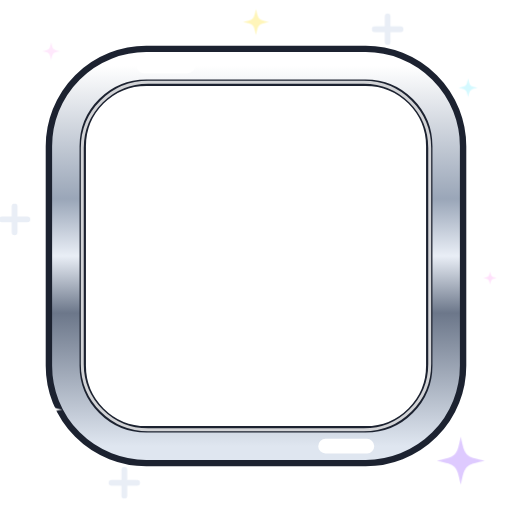
t = 0.00 s
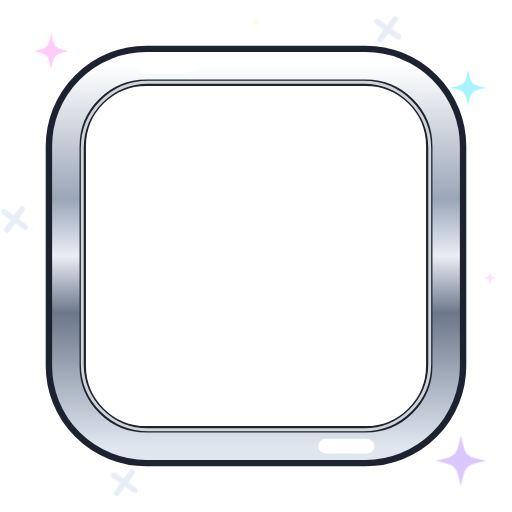
t = 2.40 s
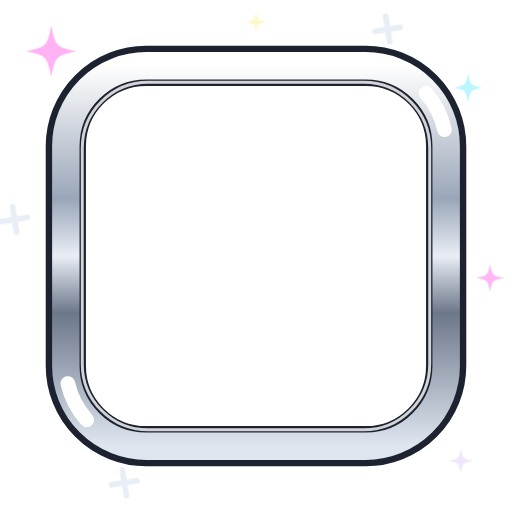
t = 2.90 s
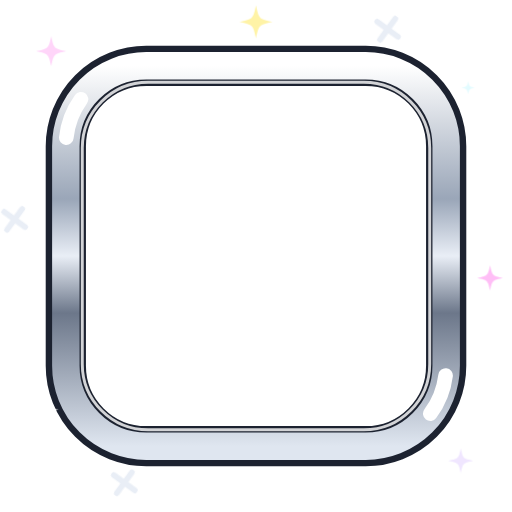
t = 3.40 s
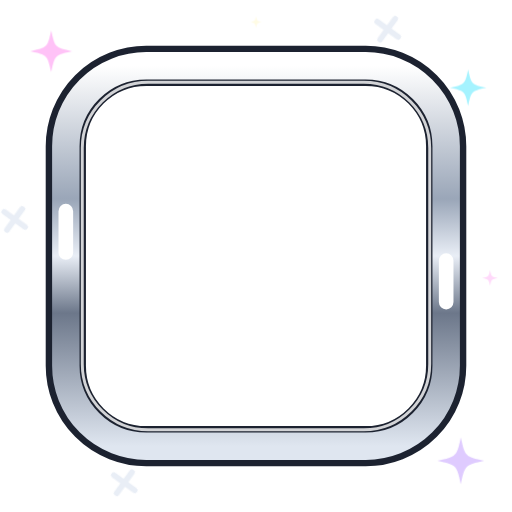
t = 4.40 s
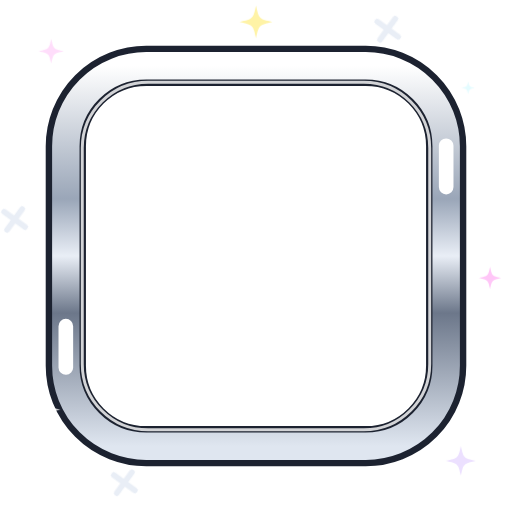
t = 5.40 s

The animated SVG that drew these frames (rendered in a browser with its animation timeline set to each time). Animation: 3 CSS @keyframes rules; one cycle of 6.40 s, repeats indefinitely.

<svg xmlns="http://www.w3.org/2000/svg" viewBox="0 0 140 140" width="140" height="140">
<style>
  .reflexo { animation: corre 2.4s linear infinite; }
  .pisca { animation: pisca 1.9s ease-in-out infinite; transform-box: fill-box; transform-origin: center; }
  .gira { animation: gira 4s linear infinite; transform-box: fill-box; transform-origin: center; }
  @keyframes corre { to { stroke-dashoffset: -100; } }
  @keyframes pisca { 0%, 100% { transform: scale(.35); opacity: .3; } 50% { transform: scale(1); opacity: 1; } }
  @keyframes gira { to { transform: rotate(360deg); } } @media (prefers-reduced-motion: reduce) { * { animation: none !important; } }</style><defs><linearGradient id="cromo" x1="0" y1="0" x2="0" y2="1"><stop offset="0" stop-color="#ffffff"/><stop offset=".35" stop-color="#9aa6b8"/><stop offset=".5" stop-color="#e9eef6"/><stop offset=".65" stop-color="#6c778a"/><stop offset="1" stop-color="#dfe6f0"/></linearGradient></defs><rect x="18" y="18" width="104" height="104" rx="22" fill="none" stroke="#1c2230" stroke-width="11"/>
 <rect x="18" y="18" width="104" height="104" rx="22" fill="none" stroke="url(#cromo)" stroke-width="7.5"/>
 <rect x="22.5" y="22.5" width="95" height="95" rx="18" fill="none" stroke="#ffffff" stroke-width=".8" opacity=".8"/>
 <rect class="reflexo" x="18" y="18" width="104" height="104" rx="22" fill="none" stroke="#ffffff" stroke-width="4" stroke-linecap="round" pathLength="100" stroke-dasharray="3 47"/>
 <g transform="translate(14 14)"><path class="pisca" style="animation-delay:-0s" d="M0 -7 C1.26 -1.26 1.26 -1.26 7 0 C1.26 1.26 1.26 1.26 0 7 C-1.26 1.26 -1.26 1.26 -7 0 C-1.26 -1.26 -1.26 -1.26 0 -7Z" fill="#ffb3f5"/></g><g transform="translate(128 24)"><path class="pisca" style="animation-delay:-0.33s" d="M0 -5 C0.8999999999999999 -0.8999999999999999 0.8999999999999999 -0.8999999999999999 5 0 C0.8999999999999999 0.8999999999999999 0.8999999999999999 0.8999999999999999 0 5 C-0.8999999999999999 0.8999999999999999 -0.8999999999999999 0.8999999999999999 -5 0 C-0.8999999999999999 -0.8999999999999999 -0.8999999999999999 -0.8999999999999999 0 -5Z" fill="#a5f3ff"/></g><g transform="translate(126 126)"><path class="pisca" style="animation-delay:-0.66s" d="M0 -7.5 C1.3499999999999999 -1.3499999999999999 1.3499999999999999 -1.3499999999999999 7.5 0 C1.3499999999999999 1.3499999999999999 1.3499999999999999 1.3499999999999999 0 7.5 C-1.3499999999999999 1.3499999999999999 -1.3499999999999999 1.3499999999999999 -7.5 0 C-1.3499999999999999 -1.3499999999999999 -1.3499999999999999 -1.3499999999999999 0 -7.5Z" fill="#d9c2ff"/></g><g transform="translate(12 112)"><path class="pisca" style="animation-delay:-0.99s" d="M0 -5 C0.8999999999999999 -0.8999999999999999 0.8999999999999999 -0.8999999999999999 5 0 C0.8999999999999999 0.8999999999999999 0.8999999999999999 0.8999999999999999 0 5 C-0.8999999999999999 0.8999999999999999 -0.8999999999999999 0.8999999999999999 -5 0 C-0.8999999999999999 -0.8999999999999999 -0.8999999999999999 -0.8999999999999999 0 -5Z" fill="#ffffff"/></g><g transform="translate(70 6)"><path class="pisca" style="animation-delay:-1.32s" d="M0 -4.5 C0.8099999999999999 -0.8099999999999999 0.8099999999999999 -0.8099999999999999 4.5 0 C0.8099999999999999 0.8099999999999999 0.8099999999999999 0.8099999999999999 0 4.5 C-0.8099999999999999 0.8099999999999999 -0.8099999999999999 0.8099999999999999 -4.5 0 C-0.8099999999999999 -0.8099999999999999 -0.8099999999999999 -0.8099999999999999 0 -4.5Z" fill="#fff3a6"/></g><g transform="translate(134 76)"><path class="pisca" style="animation-delay:-1.65s" d="M0 -4 C0.72 -0.72 0.72 -0.72 4 0 C0.72 0.72 0.72 0.72 0 4 C-0.72 0.72 -0.72 0.72 -4 0 C-0.72 -0.72 -0.72 -0.72 0 -4Z" fill="#ffb3f5"/></g>
 <g transform="translate(34 132)"><path class="gira" style="animation-delay:-0s" d="M-3.5 0 H3.5 M0 -3.5 V3.5" stroke="#e9eef6" stroke-width="1.6" stroke-linecap="round"/></g><g transform="translate(106 8)"><path class="gira" style="animation-delay:-1s" d="M-3.5 0 H3.5 M0 -3.5 V3.5" stroke="#e9eef6" stroke-width="1.6" stroke-linecap="round"/></g><g transform="translate(4 60)"><path class="gira" style="animation-delay:-2s" d="M-3.5 0 H3.5 M0 -3.5 V3.5" stroke="#e9eef6" stroke-width="1.6" stroke-linecap="round"/></g></svg>
